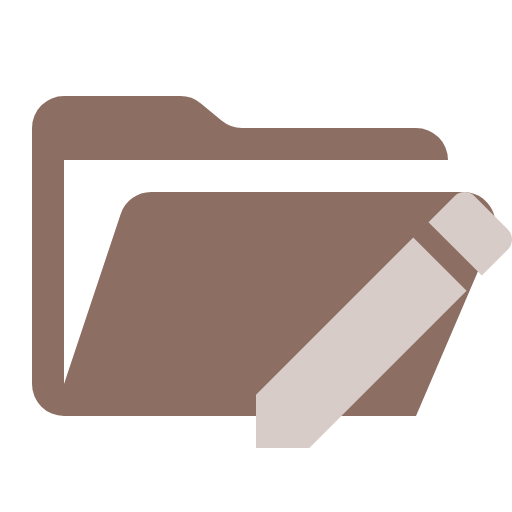
t = 0.00 s
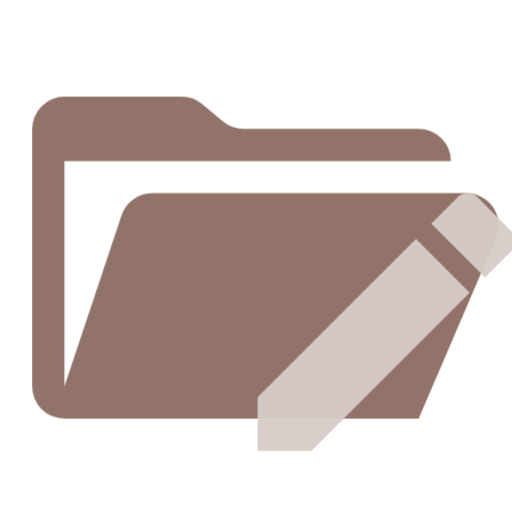
t = 0.38 s
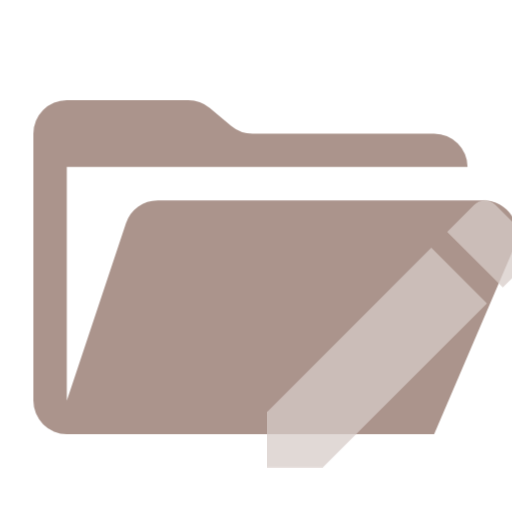
t = 1.13 s
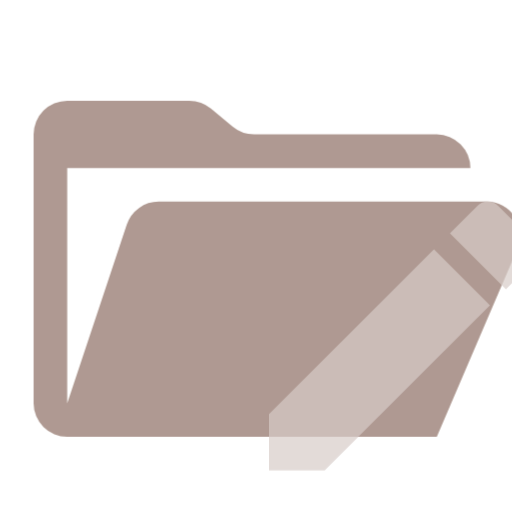
t = 1.50 s
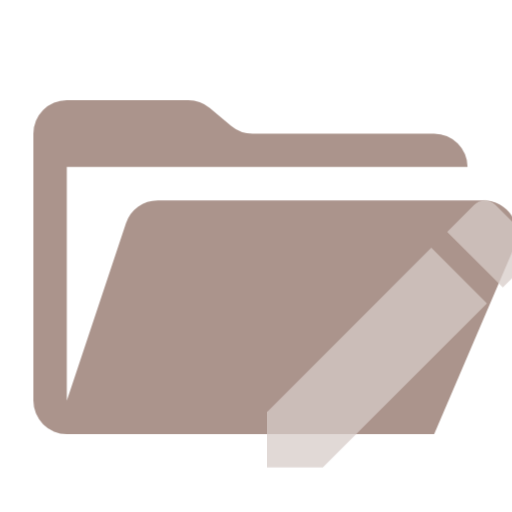
t = 1.88 s
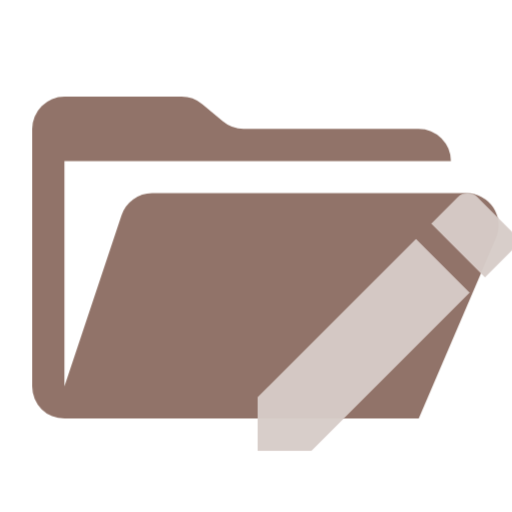
t = 2.63 s

The animated SVG that drew these frames (rendered in a browser with its animation timeline set to each time). Animation: 1 CSS @keyframes rule; one cycle of 3.00 s, repeats indefinitely.

<svg xmlns="http://www.w3.org/2000/svg" viewBox="0 0 32 32" shape-rendering="geometricPrecision">
      <style>
        .animated { 
          animation: breathing 3s ease-in-out infinite;
        }
        @keyframes breathing {
          0% { opacity: 1; transform: scale(1); }
          50% { opacity: 0.7; transform: scale(1.05); }
          100% { opacity: 1; transform: scale(1); }
        }
      </style><path class="animated" fill="#8d6e63" d="M28.967 12H9.442a2 2 0 0 0-1.898 1.368L4 24V10h24a2 2 0 0 0-2-2H15.124a2 2 0 0 1-1.28-.464l-1.288-1.072A2 2 0 0 0 11.276 6H4a2 2 0 0 0-2 2v16a2 2 0 0 0 2 2h22l4.805-11.212A2 2 0 0 0 28.967 12"/><path class="animated" fill="#d7ccc8" d="M16 24.667V28h3.333l9.83-9.83-3.333-3.333Zm15.74-9.074a.885.885 0 0 0 .001-1.252v-.001l-2.08-2.08a.885.885 0 0 0-1.253-.001l-1.627 1.627 3.333 3.333Z"/></svg>
